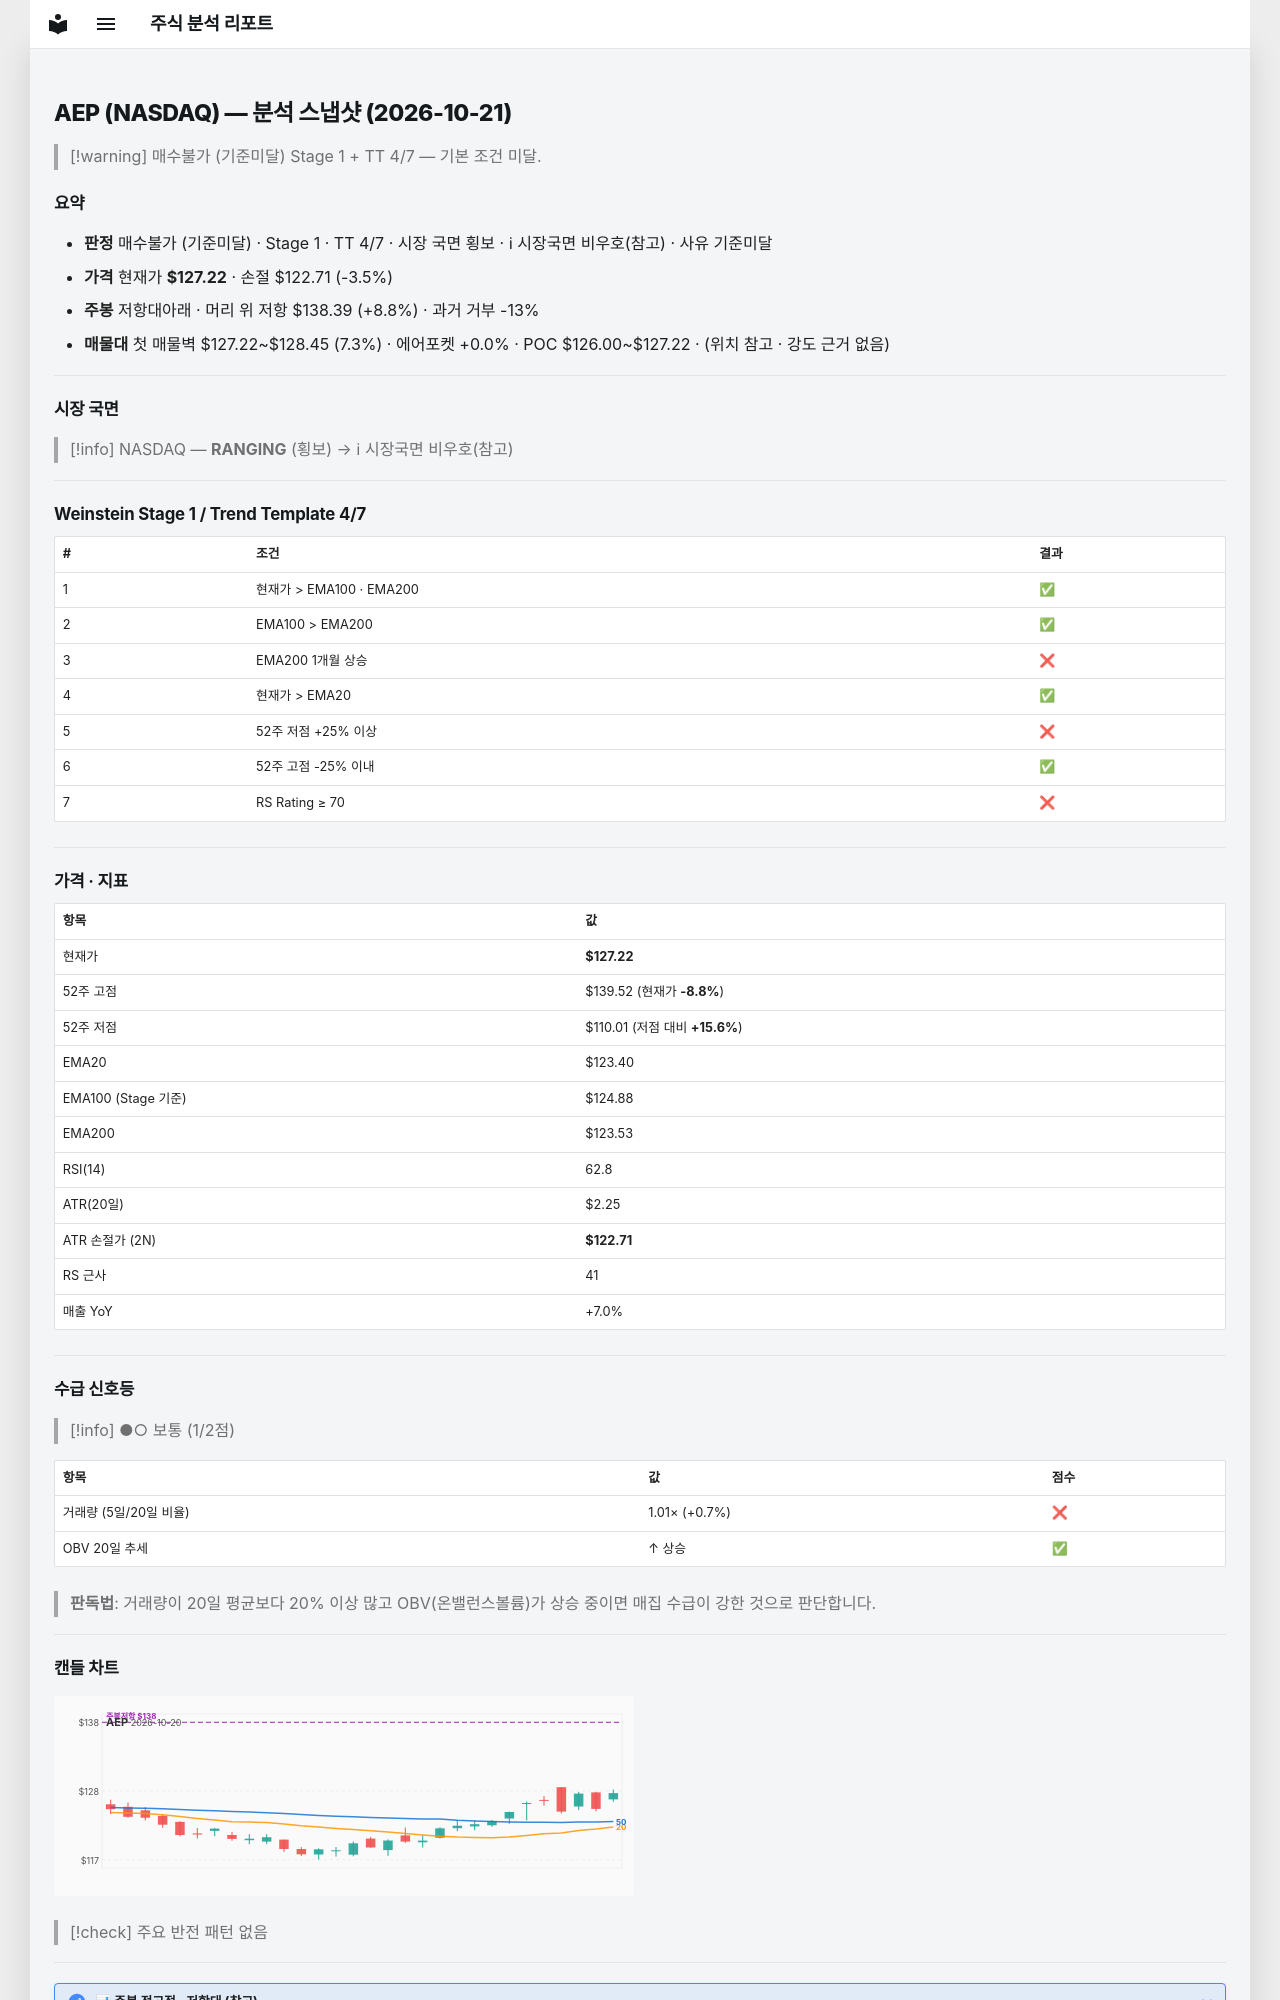

repository: soloandco/stock-reports · page: snapshots/AEP-2026-10-21/index.html · generator: mkdocs

---
type: analysis-snapshot
title: AEP 분석 스냅샷
ticker: AEP
market: NASDAQ
created: 2026-10-21
updated: 2026-10-21
bar-date: 2026-10-20
verdict: 매수불가
verdict-reason: 기준미달
real-rr: 2.48
sma50-gap-pct: 3.1
weekly-position: 저항대아래
weekly-overhead-price: 138.39
weekly-overhead-pct: 8.8
stage: 1
trend-template-score: 4
tt-max: 7
ma-set: ema-20-100-200
price: 127.22000122070312
stop-price: 122.71389044706572
market-regime: RANGING
supply-demand-score: 1/2
supply-demand-label: 보통
status: tracking
tags:
  - stock-agent
  - watchlist
  - AEP
  - analysis
related:
  - "[[analysis-template]]"
---

# AEP (NASDAQ) — 분석 스냅샷 (2026-10-21)

> [!warning] 매수불가 (기준미달)
> Stage 1 + TT 4/7 — 기본 조건 미달.

## 요약

- **판정** 매수불가 (기준미달) · Stage 1 · TT 4/7 · 시장 국면 횡보 · ℹ 시장국면 비우호(참고) · 사유 기준미달
- **가격** 현재가 **$127.22** · 손절 $122.71 (-3.5%)
- **주봉** 저항대아래 · 머리 위 저항 $138.39 (+8.8%) · 과거 거부 -13%
- **매물대** 첫 매물벽 $127.22~$128.45 (7.3%) · 에어포켓 +0.0% · POC $126.00~$127.22 · (위치 참고 · 강도 근거 없음)

---

## 시장 국면

> [!info] NASDAQ — **RANGING** (횡보) → ℹ 시장국면 비우호(참고)

---

## Weinstein Stage 1 / Trend Template 4/7

| # | 조건 | 결과 |
|---|------|------|
| 1 | 현재가 > EMA100 · EMA200 | ✅ |
| 2 | EMA100 > EMA200 | ✅ |
| 3 | EMA200 1개월 상승 | ❌ |
| 4 | 현재가 > EMA20 | ✅ |
| 5 | 52주 저점 +25% 이상 | ❌ |
| 6 | 52주 고점 -25% 이내 | ✅ |
| 7 | RS Rating ≥ 70 | ❌ |

---

## 가격 · 지표

| 항목 | 값 |
|------|---|
| 현재가 | **$127.22** |
| 52주 고점 | $139.52 (현재가 **-8.8%**) |
| 52주 저점 | $110.01 (저점 대비 **+15.6%**) |
| EMA20 | $123.40 |
| EMA100 (Stage 기준) | $124.88 |
| EMA200 | $123.53 |
| RSI(14) | 62.8 |
| ATR(20일) | $2.25 |
| ATR 손절가 (2N) | **$122.71** |
| RS 근사 | 41 |
| 매출 YoY | +7.0% |

---
## 수급 신호등

> [!info] ●○ 보통 (1/2점)

| 항목 | 값 | 점수 |
|------|------|------|
| 거래량 (5일/20일 비율) | 1.01× (+0.7%) | ❌ |
| OBV 20일 추세 | ↑ 상승 | ✅ |

> **판독법**: 거래량이 20일 평균보다 20% 이상 많고 OBV(온밸런스볼륨)가 상승 중이면 매집 수급이 강한 것으로 판단합니다.

---
